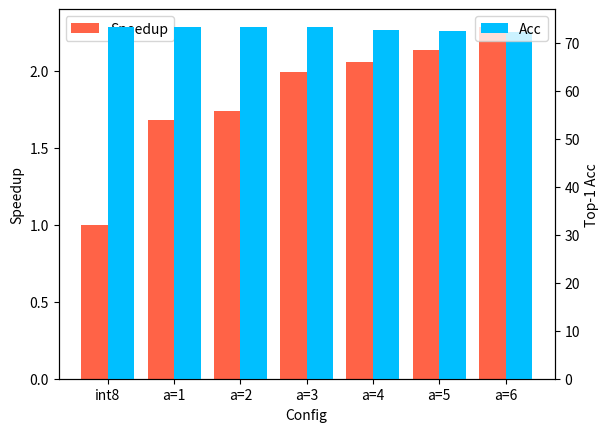

The script that saved this image:
import numpy as np
import matplotlib.pyplot as plt

  
X = ['int8', 'a=1','a=2','a=3','a=4','a=5', 'a=6']
speedup = [
    1.0,
    1.681470079,
    1.73761439,
    1.988074266,
    2.0586388,
    2.13651083,
    2.284971772]

acc = [
    73.36,
    73.358,
    73.334,
    73.35,
    72.59,
    72.462,
    72.186    
]

fig, ax1 = plt.subplots()  
X_axis = np.arange(len(X))
  
ax1.bar(X_axis - 0.2, speedup, 0.4, label = 'Speedup', color='tomato',linewidth=1,)

  
plt.xticks(X_axis, X)
ax1.set_xlabel("Config")
ax1.set_ylabel("Speedup")
ax1.legend()

ax2 = ax1.twinx()
ax2.set_ylabel("Top-1 Acc")
ax2.bar(X_axis + 0.2, acc, 0.4, label = 'Acc', color='deepskyblue',linewidth=1,)
ax2.legend()
# plt.show()

plt.savefig('combined_results.png')
plt.savefig('combined_results.pdf', bbox_inches='tight', transparent=True)
